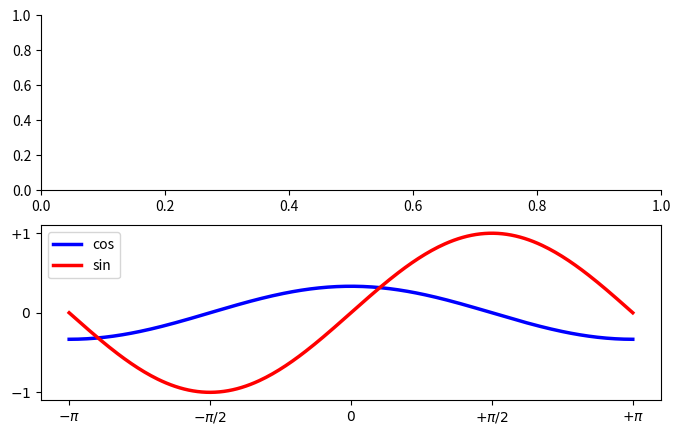

Python code for this plot:


import numpy as np
import matplotlib as mpl
import matplotlib.pyplot as plt

fig=plt.figure(figsize=(8,5), dpi=80)
ax=fig.add_subplot(2,1,1)
ax2=fig.add_subplot(2,1,2)
X = np.linspace(-np.pi, np.pi, 256,endpoint=True)
C,S = np.cos(X), np.sin(X)

f=plt.plot(X, C, color="blue", linewidth=2.5, linestyle="-", label='cos')
plt.plot(X, S, color="red", linewidth=2.5, linestyle="-", label='sin')

#ax = plt.gca()
ax.spines['right'].set_color('none')
ax.spines['top'].set_color('none')
ax.xaxis.set_ticks_position('bottom')
ax.spines['bottom'].set_position(('data',0))
ax.yaxis.set_ticks_position('left')
ax.spines['left'].set_position(('data',0))

plt.xlim(X.min()*1.1, X.max()*1.1)
plt.xticks([-np.pi, -np.pi/2, 0, np.pi/2, np.pi],
       [r'$-\pi$', r'$-\pi/2$', r'$0$', r'$+\pi/2$', r'$+\pi$'])

plt.ylim(C.min()*1.1,C.max()*1.1)
plt.yticks([-1, 0, +1],
       [r'$-1$', r'$0$', r'$+1$'])
       
plt.legend(loc='upper left')
plt.show()

#updating plot -- also see 'animation' submodule
#type(f)
#Out[10]: matplotlib.lines.Line2D

f[0].set_ydata(C/3)
plt.draw()
